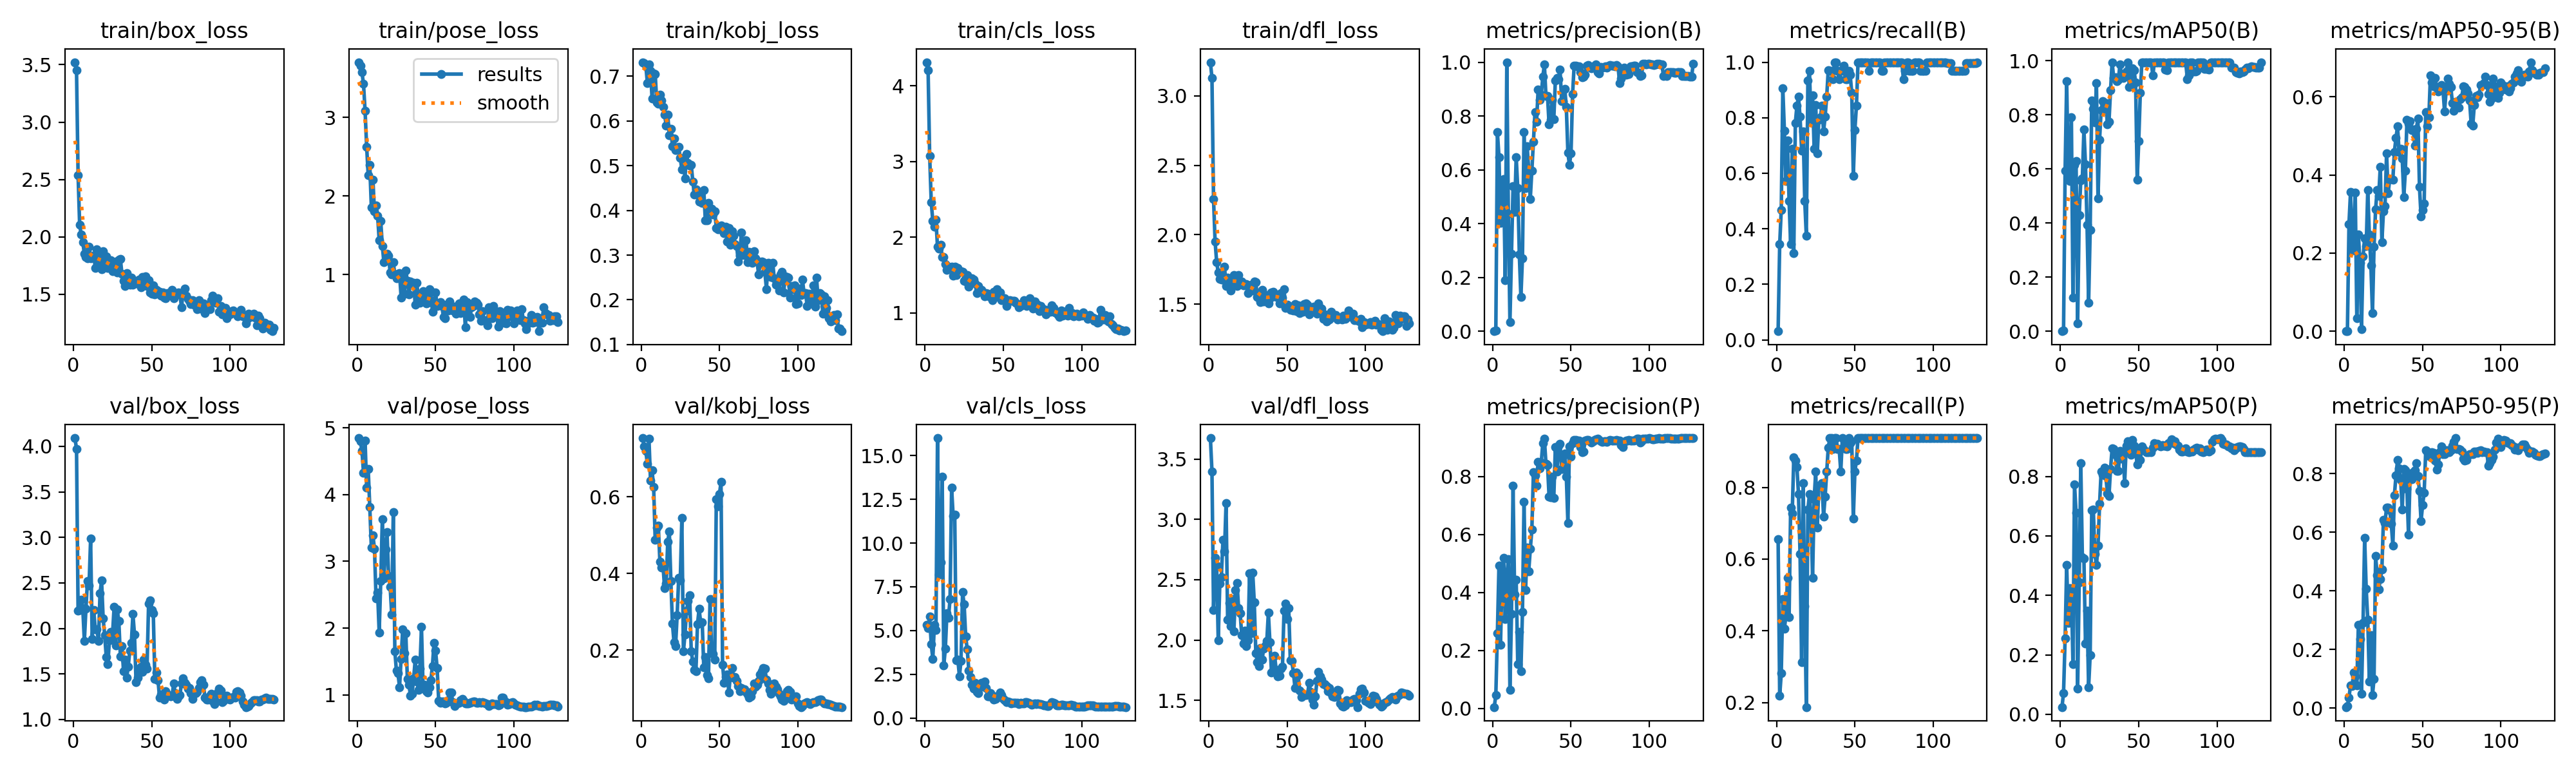

The file beside this chart, header and first rows:
epoch, time, train/box_loss, train/pose_loss, train/kobj_loss, train/cls_loss, train/dfl_loss, metrics/precision(B), metrics/recall(B), metrics/mAP50(B), metrics/mAP50-95(B), metrics/precision(P), metrics/recall(P), metrics/mAP50(P), metrics/mAP50-95(P), val/box_loss, val/pose_loss, val/kobj_loss, val/cls_loss, val/dfl_loss, lr/pg0, lr/pg1, lr/pg2
1, 19.95, 3.522, 3.705, 0.7314, 4.312, 3.242, 0.00025, 0.03125, 2e-05, 1e-05, 0.00485, 0.6562, 0.02434, 0.00304, 4.092, 4.848, 0.7531, 5.339, 3.673, 6.668e-05, 6.668e-05, 6.668e-05
2, 27.48, 3.45, 3.657, 0.7295, 4.206, 3.128, 0.00294, 0.3438, 0.00307, 0.00049, 0.04648, 0.2188, 0.07226, 0.00768, 3.973, 4.798, 0.7306, 5.156, 3.397, 0.0001489, 0.0001489, 0.0001489
3, 32.58, 2.539, 3.575, 0.7243, 3.075, 2.257, 0.74, 0.4688, 0.5946, 0.2745, 0.2594, 0.2812, 0.2544, 0.03575, 2.192, 4.657, 0.7195, 5.799, 2.249, 0.0002298, 0.0002298, 0.0002298
4, 36.81, 2.103, 3.427, 0.6849, 2.462, 1.95, 0.6482, 0.9051, 0.926, 0.3572, 0.4934, 0.4893, 0.5025, 0.07789, 2.2, 4.328, 0.6855, 4.232, 2.679, 0.0003094, 0.0003094, 0.0003094
5, 41.08, 2.019, 3.086, 0.7259, 2.217, 1.804, 0.4034, 0.7535, 0.5693, 0.2062, 0.219, 0.4062, 0.3079, 0.07525, 2.317, 4.807, 0.7523, 3.39, 2.618, 0.0003877, 0.0003877, 0.0003877
6, 45.89, 1.952, 2.63, 0.7115, 2.134, 1.726, 0.5275, 0.5718, 0.5551, 0.2493, 0.4703, 0.4428, 0.4243, 0.12, 2.223, 4.106, 0.6424, 5.328, 1.997, 0.0004647, 0.0004647, 0.0004647
7, 53.21, 1.853, 2.262, 0.6502, 2.229, 1.683, 0.5657, 0.7188, 0.7907, 0.3551, 0.5196, 0.5478, 0.4173, 0.1085, 1.86, 4.381, 0.6687, 5.026, 2.467, 0.0005405, 0.0005405, 0.0005405
8, 61.16, 1.823, 2.395, 0.7063, 1.87, 1.675, 0.1895, 0.5, 0.1234, 0.03318, 0.3077, 0.4375, 0.1685, 0.07653, 2.213, 3.816, 0.6248, 16, 2.523, 0.0006149, 0.0006149, 0.0006149
9, 68.24, 1.814, 1.855, 0.7055, 1.851, 1.675, 1, 0.3438, 0.6152, 0.248, 0.4552, 0.7444, 0.7738, 0.2832, 2.52, 3.208, 0.4878, 8.198, 2.829, 0.0006881, 0.0006881, 0.0006881
10, 72.3, 1.913, 2.209, 0.6407, 1.899, 1.77, 0.4356, 0.6875, 0.6287, 0.1757, 0.516, 0.7278, 0.6774, 0.2351, 2.469, 3.388, 0.5196, 8.898, 2.733, 0.00076, 0.00076, 0.00076
11, 76.1, 1.813, 1.803, 0.6386, 1.737, 1.632, 0.03341, 0.3125, 0.02958, 0.0059, 0.06323, 0.8834, 0.08595, 0.04944, 2.985, 3.189, 0.5248, 13.78, 3.136, 0.0008306, 0.0008306, 0.0008306
12, 79.91, 1.836, 1.878, 0.6583, 1.737, 1.692, 0.2885, 0.7812, 0.4304, 0.1908, 0.3256, 0.875, 0.4439, 0.291, 1.885, 2.448, 0.43, 3.025, 2.169, 0.0008999, 0.0008999, 0.0008999
13, 83.74, 1.837, 1.752, 0.6451, 1.644, 1.649, 0.5384, 0.8438, 0.5568, 0.2386, 0.769, 0.8573, 0.8441, 0.5803, 2.2, 2.536, 0.4162, 3.951, 2.307, 0.0009679, 0.0009679, 0.0009679
14, 87.73, 1.73, 1.436, 0.6319, 1.569, 1.596, 0.4427, 0.875, 0.5655, 0.2177, 0.3925, 0.7812, 0.5286, 0.4059, 1.989, 1.934, 0.419, 5.979, 2.116, 0.001035, 0.001035, 0.001035
15, 91.59, 1.893, 1.682, 0.6145, 1.612, 1.681, 0.648, 0.8034, 0.7451, 0.3619, 0.4432, 0.614, 0.5238, 0.3016, 1.991, 2.704, 0.3618, 5.718, 2.339, 0.0011, 0.0011, 0.0011
16, 95.41, 1.835, 1.367, 0.5899, 1.599, 1.709, 0.5311, 0.6823, 0.6164, 0.2469, 0.153, 0.3125, 0.2389, 0.0909, 1.86, 3.628, 0.3729, 6.801, 2.071, 0.001164, 0.001164, 0.001164
17, 99.2, 1.752, 1.158, 0.614, 1.609, 1.679, 0.2856, 0.75, 0.3942, 0.1678, 0.2637, 0.8125, 0.349, 0.2479, 2.383, 2.744, 0.4829, 13.15, 2.415, 0.001227, 0.001227, 0.001227
18, 103.1, 1.716, 1.179, 0.5677, 1.488, 1.631, 0.1265, 0.5, 0.1043, 0.0461, 0.1286, 0.4688, 0.09112, 0.04371, 2.527, 3.182, 0.5104, 11.53, 2.472, 0.001289, 0.001289, 0.001289
19, 107, 1.877, 1.267, 0.5831, 1.613, 1.708, 0.2723, 0.375, 0.3736, 0.2168, 0.3334, 0.1875, 0.1997, 0.09977, 2.108, 3.444, 0.3798, 11.63, 2.266, 0.001349, 0.001349, 0.001349
20, 110.8, 1.79, 1.238, 0.5434, 1.495, 1.648, 0.7413, 0.9343, 0.8525, 0.3128, 0.7117, 0.7377, 0.6861, 0.5187, 1.924, 2.783, 0.2688, 3.312, 2.224, 0.001408, 0.001408, 0.001408
21, 114.8, 1.827, 1.024, 0.5607, 1.59, 1.666, 0.5311, 0.9688, 0.8215, 0.3621, 0.409, 0.7812, 0.6886, 0.4531, 1.682, 2.621, 0.2207, 3.348, 2.041, 0.001409, 0.001409, 0.001409
22, 118.7, 1.731, 1.001, 0.5351, 1.543, 1.635, 0.6884, 0.7914, 0.7715, 0.3472, 0.5541, 0.7188, 0.5388, 0.4052, 1.61, 2.202, 0.2111, 2.387, 1.971, 0.001396, 0.001396, 0.001396
23, 122.5, 1.731, 1.156, 0.5411, 1.549, 1.647, 0.5978, 0.8806, 0.9166, 0.4215, 0.4733, 0.5476, 0.5012, 0.4398, 1.873, 3.738, 0.291, 3.283, 2.078, 0.001383, 0.001383, 0.001383
24, 126.5, 1.797, 1.003, 0.5421, 1.546, 1.645, 0.4924, 0.6875, 0.4901, 0.2287, 0.5495, 0.7673, 0.5668, 0.472, 1.964, 1.655, 0.3888, 7.196, 1.953, 0.00137, 0.00137, 0.00137
25, 130.3, 1.7, 0.9527, 0.5169, 1.422, 1.581, 0.5974, 0.8449, 0.7084, 0.3063, 0.6164, 0.8438, 0.7071, 0.6425, 1.936, 1.361, 0.3816, 6.492, 1.997, 0.001358, 0.001358, 0.001358
26, 134.1, 1.719, 1.013, 0.4915, 1.417, 1.614, 0.7043, 0.6723, 0.8176, 0.3201, 0.8155, 0.6875, 0.8159, 0.632, 2.238, 1.32, 0.5444, 4.648, 2.556, 0.001345, 0.001345, 0.001345
27, 138.2, 1.785, 1.015, 0.5135, 1.497, 1.641, 0.8151, 0.7931, 0.85, 0.4563, 0.8038, 0.8044, 0.8053, 0.6844, 1.81, 1.115, 0.1964, 3.914, 2.058, 0.001332, 0.001332, 0.001332
28, 142.1, 1.69, 0.7102, 0.4719, 1.342, 1.597, 0.7776, 0.8027, 0.8409, 0.3528, 0.7689, 0.8034, 0.8302, 0.6829, 2.207, 1.54, 0.2406, 2.717, 2.561, 0.001319, 0.001319, 0.001319
29, 145.9, 1.804, 0.9559, 0.5256, 1.446, 1.665, 0.8973, 0.8438, 0.8445, 0.3891, 0.8501, 0.8125, 0.8007, 0.674, 2.079, 1.978, 0.3026, 2.363, 2.315, 0.001306, 0.001306, 0.001306
30, 149.6, 1.807, 0.7522, 0.5054, 1.459, 1.657, 0.861, 0.75, 0.7662, 0.3896, 0.8282, 0.7188, 0.7429, 0.6299, 1.692, 1.629, 0.3277, 1.897, 1.894, 0.001293, 0.001293, 0.001293
31, 154, 1.676, 1.055, 0.5, 1.44, 1.551, 0.8787, 0.804, 0.7747, 0.3876, 0.8484, 0.774, 0.734, 0.5548, 1.806, 1.923, 0.3433, 1.696, 1.815, 0.00128, 0.00128, 0.00128
32, 159.4, 1.618, 0.9165, 0.5019, 1.385, 1.541, 0.9465, 0.875, 0.8908, 0.4596, 0.9161, 0.8438, 0.8255, 0.7262, 1.532, 1.233, 0.1964, 2.022, 1.786, 0.001267, 0.001267, 0.001267
33, 163.4, 1.571, 0.75, 0.4647, 1.265, 1.514, 0.991, 0.9713, 0.995, 0.4951, 0.9294, 0.9105, 0.8936, 0.7926, 1.66, 1.151, 0.1703, 1.489, 1.935, 0.001254, 0.001254, 0.001254
34, 167.3, 1.684, 0.9137, 0.4354, 1.356, 1.601, 0.8737, 0.9688, 0.9379, 0.5244, 0.8446, 0.9375, 0.8923, 0.8464, 1.456, 0.9848, 0.1483, 1.412, 1.838, 0.001242, 0.001242, 0.001242
35, 171.2, 1.594, 0.8786, 0.4465, 1.302, 1.522, 0.874, 0.9688, 0.9386, 0.4587, 0.8398, 0.9375, 0.8717, 0.8174, 1.582, 1.011, 0.1459, 1.758, 1.93, 0.001229, 0.001229, 0.001229
36, 175.1, 1.583, 0.8943, 0.4359, 1.307, 1.567, 0.7686, 0.9375, 0.9252, 0.4668, 0.7303, 0.9062, 0.8185, 0.7785, 1.755, 1.247, 0.2679, 2.023, 1.955, 0.001216, 0.001216, 0.001216
37, 179, 1.645, 0.6183, 0.419, 1.273, 1.536, 0.7865, 1, 0.93, 0.4418, 0.7276, 0.9375, 0.8188, 0.6772, 1.842, 1.525, 0.3074, 1.902, 1.991, 0.001203, 0.001203, 0.001203
38, 182.8, 1.583, 0.898, 0.4191, 1.221, 1.505, 0.861, 1, 0.9863, 0.3435, 0.8, 0.9375, 0.8852, 0.8162, 2.156, 1.204, 0.2733, 2.076, 2.227, 0.00119, 0.00119, 0.00119
39, 186.6, 1.615, 0.7043, 0.417, 1.257, 1.544, 0.7871, 0.9688, 0.9499, 0.4106, 0.7262, 0.9062, 0.8586, 0.8108, 1.936, 1.078, 0.2729, 1.725, 1.98, 0.001177, 0.001177, 0.001177
40, 190.5, 1.595, 0.642, 0.446, 1.25, 1.583, 0.9324, 0.9375, 0.9379, 0.5411, 0.9017, 0.9062, 0.8775, 0.7483, 1.409, 1.394, 0.1555, 1.238, 1.733, 0.001164, 0.001164, 0.001164
41, 194.2, 1.602, 0.6601, 0.3775, 1.217, 1.587, 0.9413, 0.9688, 0.9489, 0.5313, 0.8176, 0.8438, 0.777, 0.591, 1.457, 2.016, 0.1824, 1.232, 1.747, 0.001151, 0.001151, 0.001151
42, 198.6, 1.625, 0.79, 0.378, 1.211, 1.555, 0.9356, 0.9688, 0.9607, 0.5386, 0.9061, 0.9375, 0.9028, 0.7913, 1.56, 1.113, 0.1358, 1.426, 1.869, 0.001138, 0.001138, 0.001138
43, 205.1, 1.563, 0.7213, 0.4164, 1.167, 1.551, 0.9734, 0.9869, 0.995, 0.5143, 0.9137, 0.9343, 0.9188, 0.7814, 1.581, 1.148, 0.1269, 1.265, 1.752, 0.001125, 0.001125, 0.001125
44, 209.4, 1.65, 0.6331, 0.4013, 1.275, 1.566, 0.8561, 0.9375, 0.9041, 0.5167, 0.8262, 0.9062, 0.8854, 0.8048, 1.519, 1.057, 0.3339, 1.042, 1.7, 0.001113, 0.001113, 0.001113
45, 213.2, 1.581, 0.6441, 0.4032, 1.212, 1.508, 0.856, 0.9375, 0.9093, 0.4753, 0.8257, 0.9062, 0.8721, 0.8104, 1.66, 1.035, 0.1966, 1.108, 1.708, 0.0011, 0.0011, 0.0011
46, 217.1, 1.656, 0.8158, 0.3904, 1.313, 1.578, 0.9017, 0.9688, 0.9725, 0.5178, 0.879, 0.9375, 0.9227, 0.8353, 1.601, 1.115, 0.19, 1.155, 1.761, 0.001087, 0.001087, 0.001087
47, 221.2, 1.572, 0.7886, 0.3982, 1.219, 1.546, 0.833, 0.954, 0.9658, 0.5442, 0.8003, 0.9238, 0.9027, 0.7923, 1.555, 1.222, 0.1757, 1.322, 1.779, 0.001074, 0.001074, 0.001074
48, 227.8, 1.621, 0.5295, 0.3609, 1.272, 1.608, 0.6626, 0.8903, 0.9211, 0.3692, 0.6399, 0.928, 0.8844, 0.7399, 2.272, 1.435, 0.5928, 1.47, 2.246, 0.001061, 0.001061, 0.001061
49, 233.7, 1.517, 0.6221, 0.3582, 1.165, 1.474, 0.6188, 0.591, 0.5607, 0.2946, 0.9032, 0.713, 0.8392, 0.6375, 2.306, 1.782, 0.5759, 1.309, 2.3, 0.001048, 0.001048, 0.001048
50, 240, 1.506, 0.7696, 0.3635, 1.192, 1.495, 0.6613, 0.7562, 0.7032, 0.3097, 0.8676, 0.8438, 0.8817, 0.6924, 2.2, 1.658, 0.6072, 1.084, 2.174, 0.001035, 0.001035, 0.001035
51, 245.9, 1.576, 0.5963, 0.3667, 1.194, 1.483, 0.8819, 0.8438, 0.8823, 0.3274, 0.914, 0.875, 0.8552, 0.7352, 2.167, 1.398, 0.6385, 1.024, 2.265, 0.001022, 0.001022, 0.001022
52, 252.1, 1.497, 0.6132, 0.3569, 1.089, 1.458, 0.9878, 1, 0.995, 0.5603, 0.9257, 0.9375, 0.9012, 0.8787, 1.442, 0.9091, 0.1628, 0.924, 1.834, 0.001009, 0.001009, 0.001009
53, 258.3, 1.538, 0.6459, 0.3491, 1.16, 1.482, 0.9876, 1, 0.995, 0.5253, 0.9259, 0.9375, 0.8919, 0.875, 1.519, 0.8799, 0.1148, 0.9326, 1.828, 0.0009966, 0.0009966, 0.0009966
54, 264.4, 1.529, 0.6012, 0.3629, 1.167, 1.456, 0.9841, 1, 0.995, 0.5485, 0.9228, 0.9375, 0.885, 0.8595, 1.432, 0.8955, 0.1297, 0.9069, 1.729, 0.0009837, 0.0009837, 0.0009837
55, 270.6, 1.521, 0.4598, 0.3296, 1.158, 1.5, 0.9849, 1, 0.995, 0.6548, 0.9233, 0.9375, 0.8803, 0.8591, 1.239, 0.9025, 0.1372, 0.8469, 1.605, 0.0009708, 0.0009708, 0.0009708
56, 275, 1.487, 0.444, 0.3604, 1.155, 1.449, 0.963, 1, 0.995, 0.6366, 0.9017, 0.9375, 0.8803, 0.8733, 1.272, 0.8709, 0.09001, 0.874, 1.733, 0.0009579, 0.0009579, 0.0009579
57, 278.8, 1.516, 0.615, 0.3233, 1.157, 1.493, 0.9436, 1, 0.995, 0.6274, 0.8837, 0.9375, 0.8844, 0.8698, 1.276, 0.8799, 0.1366, 0.8771, 1.71, 0.000945, 0.000945, 0.000945
58, 282.5, 1.471, 0.5447, 0.3535, 1.131, 1.437, 0.9456, 1, 0.995, 0.648, 0.8855, 0.9375, 0.8803, 0.8451, 1.217, 0.9174, 0.1529, 0.8772, 1.584, 0.0009321, 0.0009321, 0.0009321
59, 286.2, 1.462, 0.6582, 0.3428, 1.12, 1.45, 0.9541, 0.9688, 0.9462, 0.625, 0.9234, 0.9375, 0.8956, 0.8143, 1.31, 1.034, 0.1277, 0.8821, 1.528, 0.0009192, 0.0009192, 0.0009192
60, 290.1, 1.509, 0.5767, 0.3251, 1.072, 1.446, 0.9874, 1, 0.995, 0.6142, 0.9261, 0.9375, 0.912, 0.8315, 1.266, 1.032, 0.1299, 0.8127, 1.546, 0.0009063, 0.0009063, 0.0009063
... 68 more rows
